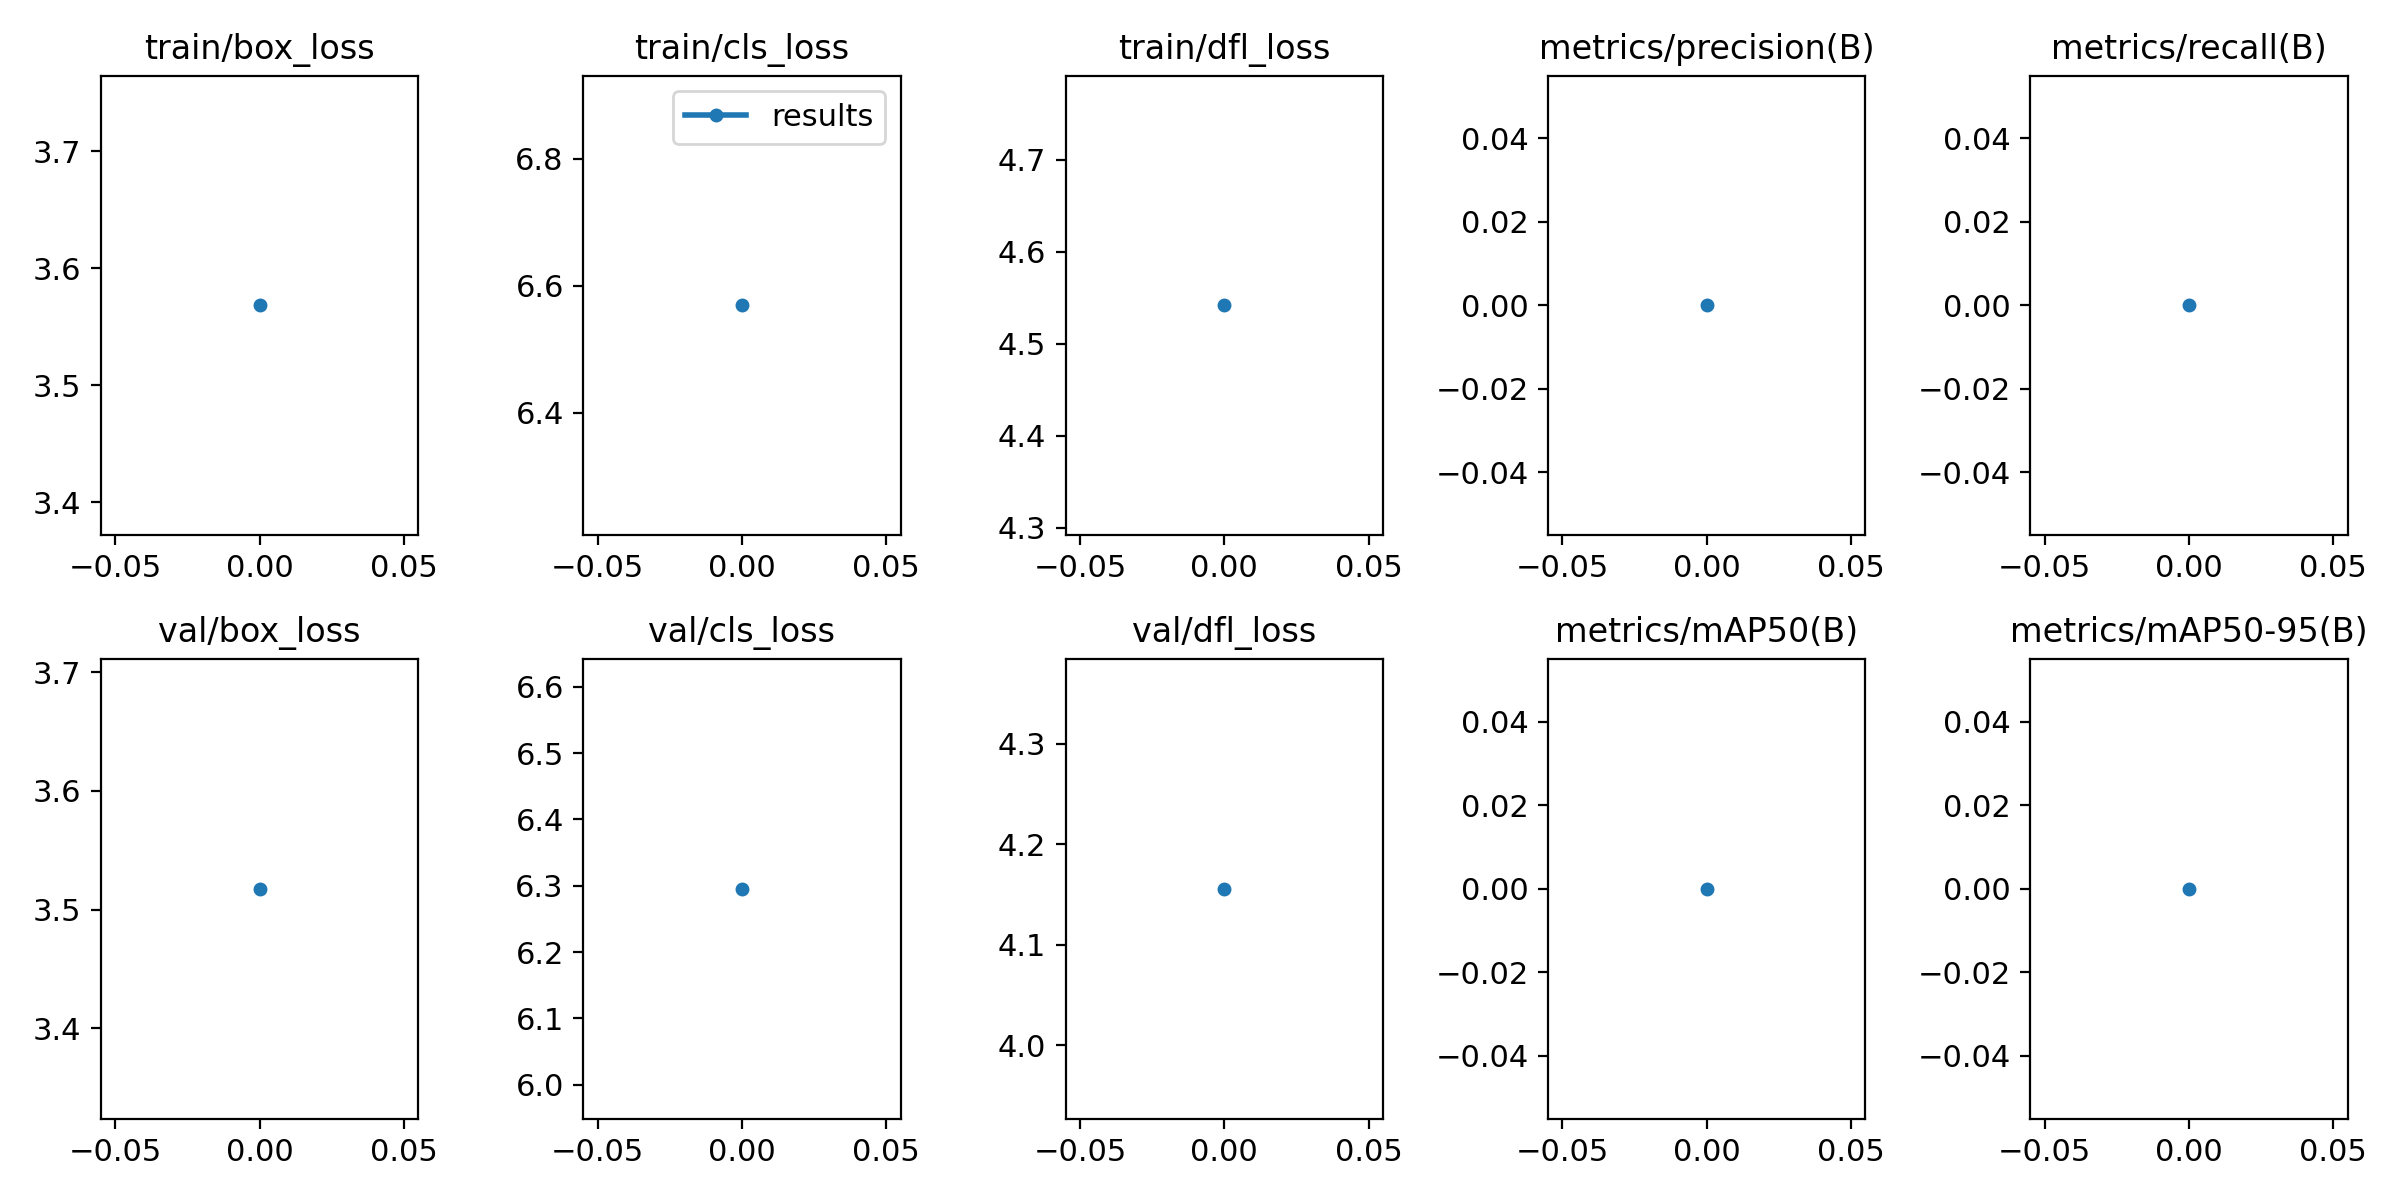

Source data for this figure (header and first rows):
epoch, train/box_loss, train/cls_loss, train/dfl_loss, metrics/precision(B), metrics/recall(B), metrics/mAP50(B), metrics/mAP50-95(B), val/box_loss, val/cls_loss, val/dfl_loss, lr/pg0, lr/pg1, lr/pg2
0, 3.568, 6.569, 4.542, 0, 0, 0, 0, 3.517, 6.295, 4.155, 0.0955, 0.0005, 0.0005
